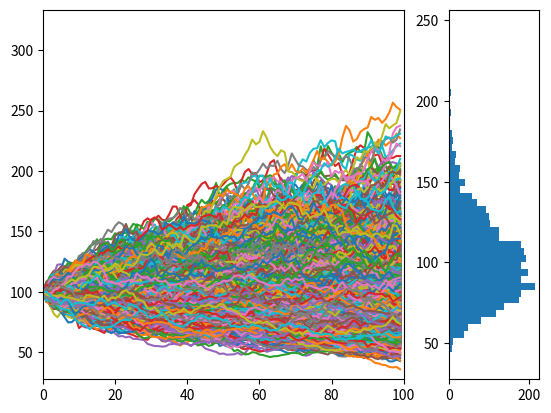

Recreate this plot in Python.
import math
import matplotlib.pyplot as plt
import numpy as np

import sys

S0 = 100

u = 0.05
vol = 0.5
delta_t = 1/360
shape = [100, 3000]

e = np.random.normal(0,1,shape)
random_walk = 1 + u * delta_t + vol*e*np.sqrt(delta_t)

random_walk[0] += S0-1
random_walk = np.cumprod(random_walk, axis=0)


f, (ax1, ax2) = plt.subplots(1, 2, width_ratios=[4, 1])
ax1.plot(random_walk)

ax2.hist(random_walk[-1], bins=50, orientation='horizontal')

print(np.mean(random_walk[-1])/(1+u*100/360)) #
print((np.std(random_walk[-1]/random_walk[0]-1))*np.sqrt(360/100))



ax1.set_xlim(left=0, right=len(random_walk))
ax1.set_ylim(bottom=min(np.min(random_walk)*1.3, np.min(random_walk)/1.3), top=np.max(random_walk)*1.3)
ax2.set_ylim(bottom=min(np.min(random_walk)*1.3, np.min(random_walk)/1.3), top=np.max(random_walk))
plt.show()

